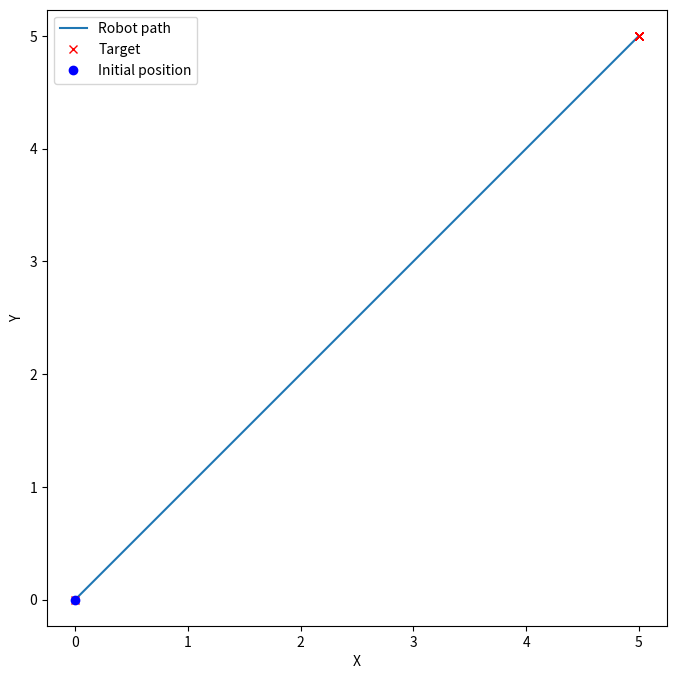

Write Python code to recreate this figure.
import numpy as np
import matplotlib.pyplot as plt

# Parameters
R = 1  # radius of the wheels
L = 2  # distance between the wheels

# Initial state of the robot
x = 0
y = 0
theta = np.pi/4

# Target location
xt = 5
yt = 5

# Control inputs (angular velocities of the wheels)
w_l = 1  # rad/s
w_r = 2  # rad/s

# Time parameters
t0 = 0
tf = 10
dt = 0.1

# Lists to store robot pose and path
robot_poses = [(x,y)]
path = [(x,y)]

# Differential drive kinematics
def differential_drive(x, y, theta, w_l, w_r):
    v = R*(w_l + w_r)/2
    w = R*(w_r - w_l)/L
    x += v*np.cos(theta)*dt
    y += v*np.sin(theta)*dt
    theta += w*dt
    return x, y, theta

# Inverse kinematics
def inverse_kinematics(x, y, theta, xt, yt):
    dx = xt - x
    dy = yt - y
    rho = np.sqrt(dx**2 + dy**2)
    alpha = -theta + np.arctan2(dy, dx)
    beta = -theta - alpha
    w_l = (rho - L/2*alpha)/R
    w_r = (rho + L/2*alpha)/R
    return w_l, w_r

# Simulation loop
t = t0
while t < tf:
    w_l, w_r = inverse_kinematics(x, y, theta, xt, yt)
    x, y, theta = differential_drive(x, y, theta, w_l, w_r)
    t += dt
    robot_poses.append((x, y))
    path.append((xt, yt))

# Convert to numpy arrays for plotting
robot_poses = np.array(robot_poses)
path = np.array(path)

# Plotting
plt.figure(figsize=(8, 8))
plt.plot(robot_poses[:, 0], robot_poses[:, 1], label='Robot path')
plt.plot(path[:, 0], path[:, 1], 'rx', label='Target')
plt.plot(0, 0, 'bo', label='Initial position')
plt.xlabel('X')
plt.ylabel('Y')
plt.axis('equal')
plt.legend()
plt.show()
